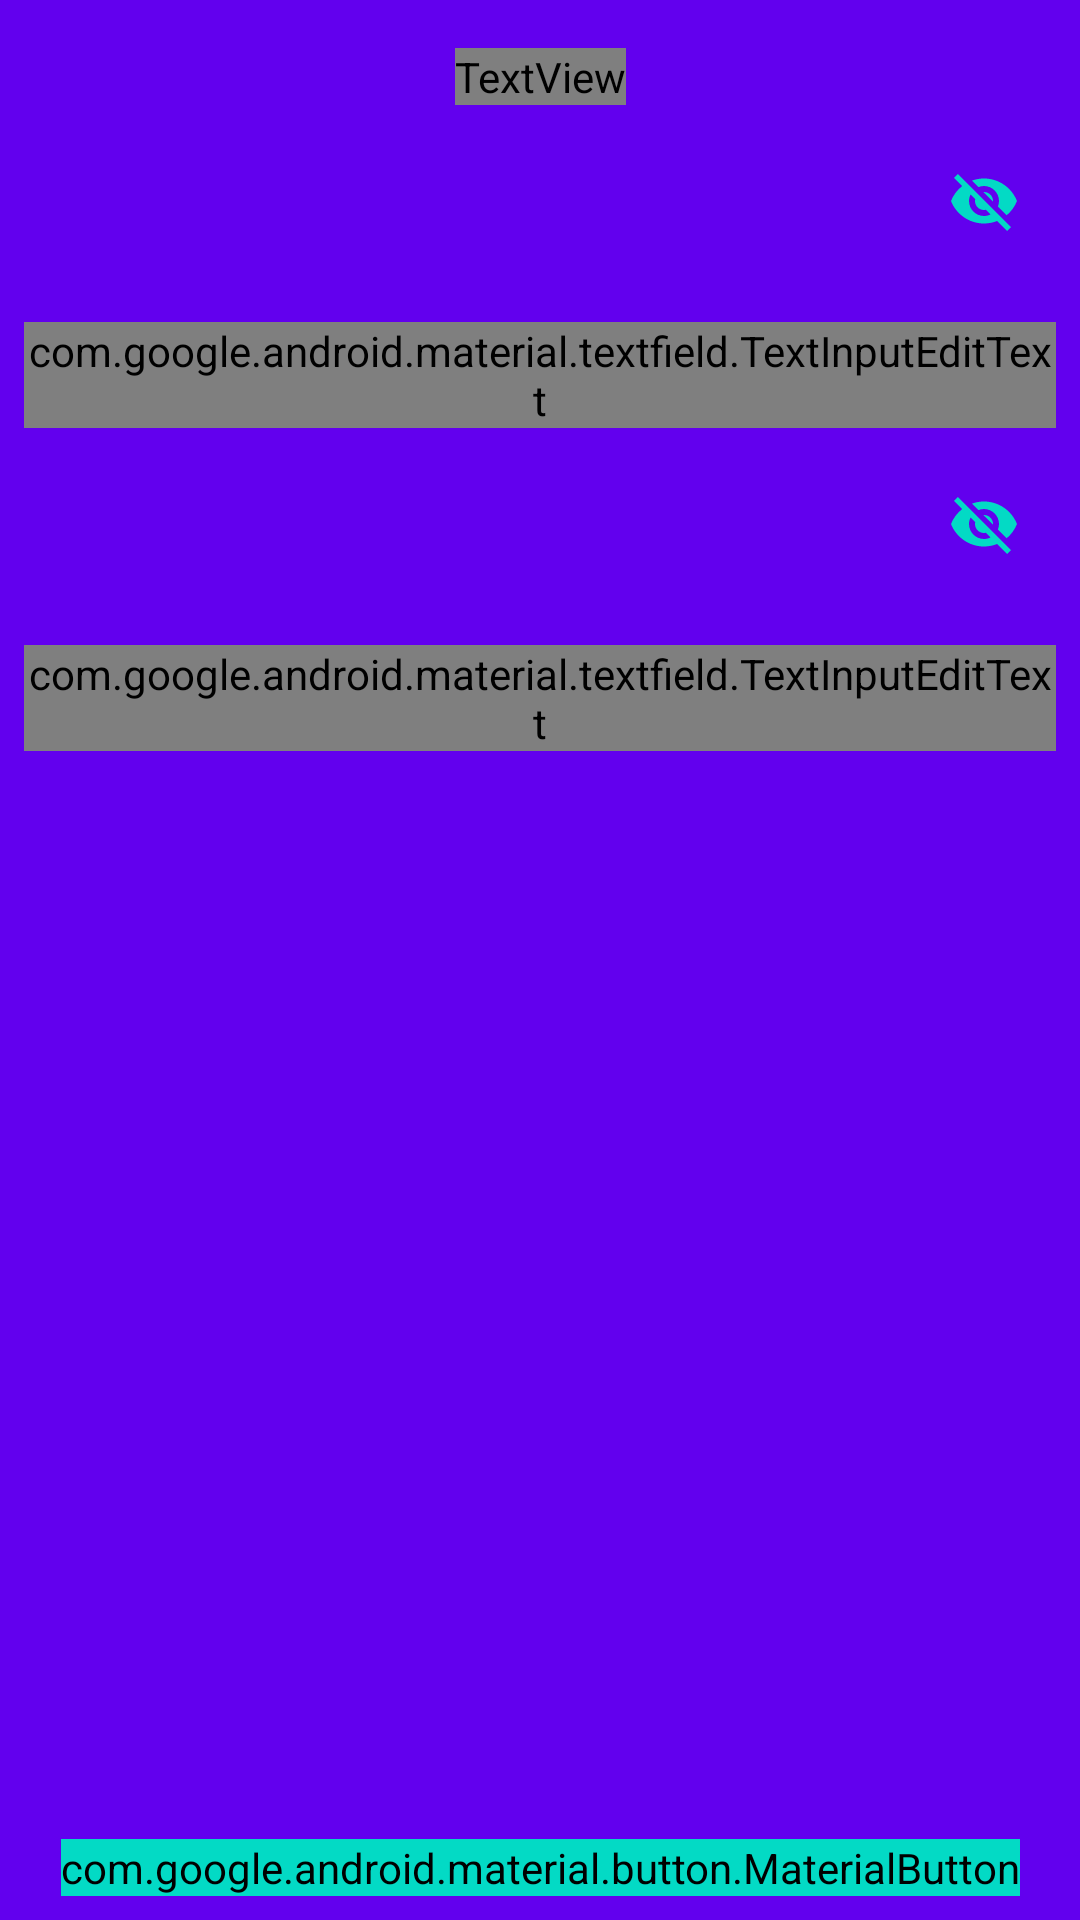

Write the Android layout XML for this screen, with the resource values it uses.
<!-- AndroidManifest.xml: application theme AppTheme -->
<!-- res/layout/activity_step2.xml -->
<?xml version="1.0" encoding="utf-8"?>
<androidx.constraintlayout.widget.ConstraintLayout xmlns:android="http://schemas.android.com/apk/res/android"
    xmlns:app="http://schemas.android.com/apk/res-auto"
    xmlns:tools="http://schemas.android.com/tools"
    android:layout_width="match_parent"
    android:layout_height="match_parent"
    android:background="@color/colorPrimary"
    tools:context=".activities.Step2Activity">


    <TextView
        android:id="@+id/tv_step4"
        android:layout_width="wrap_content"
        android:layout_height="wrap_content"
        android:layout_marginStart="8dp"
        android:layout_marginTop="16dp"
        android:layout_marginEnd="8dp"
        android:fontFamily="sans-serif-condensed"
        android:text="@string/label_step2"
        android:textColor="@color/colorText"
        android:textSize="18sp"
        android:textStyle="bold"
        app:layout_constraintEnd_toEndOf="parent"
        app:layout_constraintStart_toStartOf="parent"
        app:layout_constraintTop_toTopOf="parent" />

    <com.google.android.material.textfield.TextInputLayout
        android:id="@+id/til_password"
        style="@style/Widget.MaterialComponents.TextInputLayout.OutlinedBox"
        android:layout_width="match_parent"
        android:layout_height="wrap_content"
        android:layout_marginStart="8dp"
        android:layout_marginTop="8dp"
        android:layout_marginEnd="8dp"
        android:textColorHint="@color/colorText"
        app:errorEnabled="true"
        app:layout_constraintEnd_toEndOf="parent"
        app:layout_constraintStart_toStartOf="parent"
        app:layout_constraintTop_toBottomOf="@id/tv_step4"
        app:passwordToggleEnabled="true"
        app:passwordToggleTint="@color/colorAccent">


        <com.google.android.material.textfield.TextInputEditText
            android:id="@+id/tiet_password"
            android:layout_width="match_parent"
            android:layout_height="wrap_content"
            android:backgroundTint="@color/colorText"
            android:hint="@string/label_password"
            android:inputType="textPassword"
            android:textColor="@color/colorText"
            android:textColorHint="@color/colorText" />

    </com.google.android.material.textfield.TextInputLayout>

    <com.google.android.material.textfield.TextInputLayout
        android:id="@+id/til_password_conf"
        style="@style/Widget.MaterialComponents.TextInputLayout.OutlinedBox"
        android:layout_width="match_parent"
        android:layout_height="wrap_content"
        android:layout_marginStart="8dp"
        android:layout_marginTop="8dp"
        android:layout_marginEnd="8dp"
        android:textColorHint="@color/colorText"
        app:errorEnabled="true"
        app:layout_constraintEnd_toEndOf="parent"
        app:layout_constraintStart_toStartOf="parent"
        app:layout_constraintTop_toBottomOf="@id/til_password"
        app:passwordToggleEnabled="true"
        app:passwordToggleTint="@color/colorAccent">

        <com.google.android.material.textfield.TextInputEditText
            android:id="@+id/tiet_password_conf"
            android:layout_width="match_parent"
            android:layout_height="wrap_content"
            android:backgroundTint="@color/colorText"
            android:hint="@string/label_pass_confirm"
            android:inputType="textPassword"
            android:textColor="@color/colorText"
            android:textColorHint="@color/colorText" />

    </com.google.android.material.textfield.TextInputLayout>

    <com.google.android.material.button.MaterialButton
        android:id="@+id/b_next"
        style="@style/Widget.MaterialComponents.Button.OutlinedButton.IconButton"
        android:layout_width="wrap_content"
        android:layout_height="wrap_content"
        android:layout_marginStart="8dp"
        android:layout_marginEnd="8dp"
        android:layout_marginBottom="8dp"
        android:backgroundTint="@color/colorAccent"
        android:onClick="goStep3"
        android:text="@string/label_next"
        android:textAllCaps="true"
        android:textColor="@color/colorText"
        android:textSize="14sp"
        android:textStyle="bold"
        app:icon="@drawable/baseline_navigate_next_white_24"
        app:iconTint="@color/colorText"
        app:layout_constraintBottom_toBottomOf="parent"
        app:layout_constraintEnd_toEndOf="parent"
        app:layout_constraintStart_toStartOf="parent" />
</androidx.constraintlayout.widget.ConstraintLayout>
<!-- resources referenced by this layout -->
<resources>
  <string name="label_next">Next</string>
  <string name="label_pass_confirm">Please enter the password confirm</string>
  <string name="label_password">Please enter the password</string>
  <string name="label_step2">Step 2. Credential</string>
  <style name="AppTheme" parent="Theme.MaterialComponents.Light.DarkActionBar">
          <item name="colorPrimary">@color/colorPrimary</item>
          <item name="colorPrimaryDark">@color/colorPrimaryDark</item>
          <item name="colorAccent">@color/colorAccent</item>
          <item name="editTextColor">@color/colorText</item>
      </style>
  <!-- not gathered from this repository: default colours our renderer supplied (Android Studio template values) -->
  <color name="colorPrimary">#FF6200EE</color>
  <color name="colorPrimaryDark">#FF3700B3</color>
  <color name="colorAccent">#FF03DAC5</color>
</resources>
